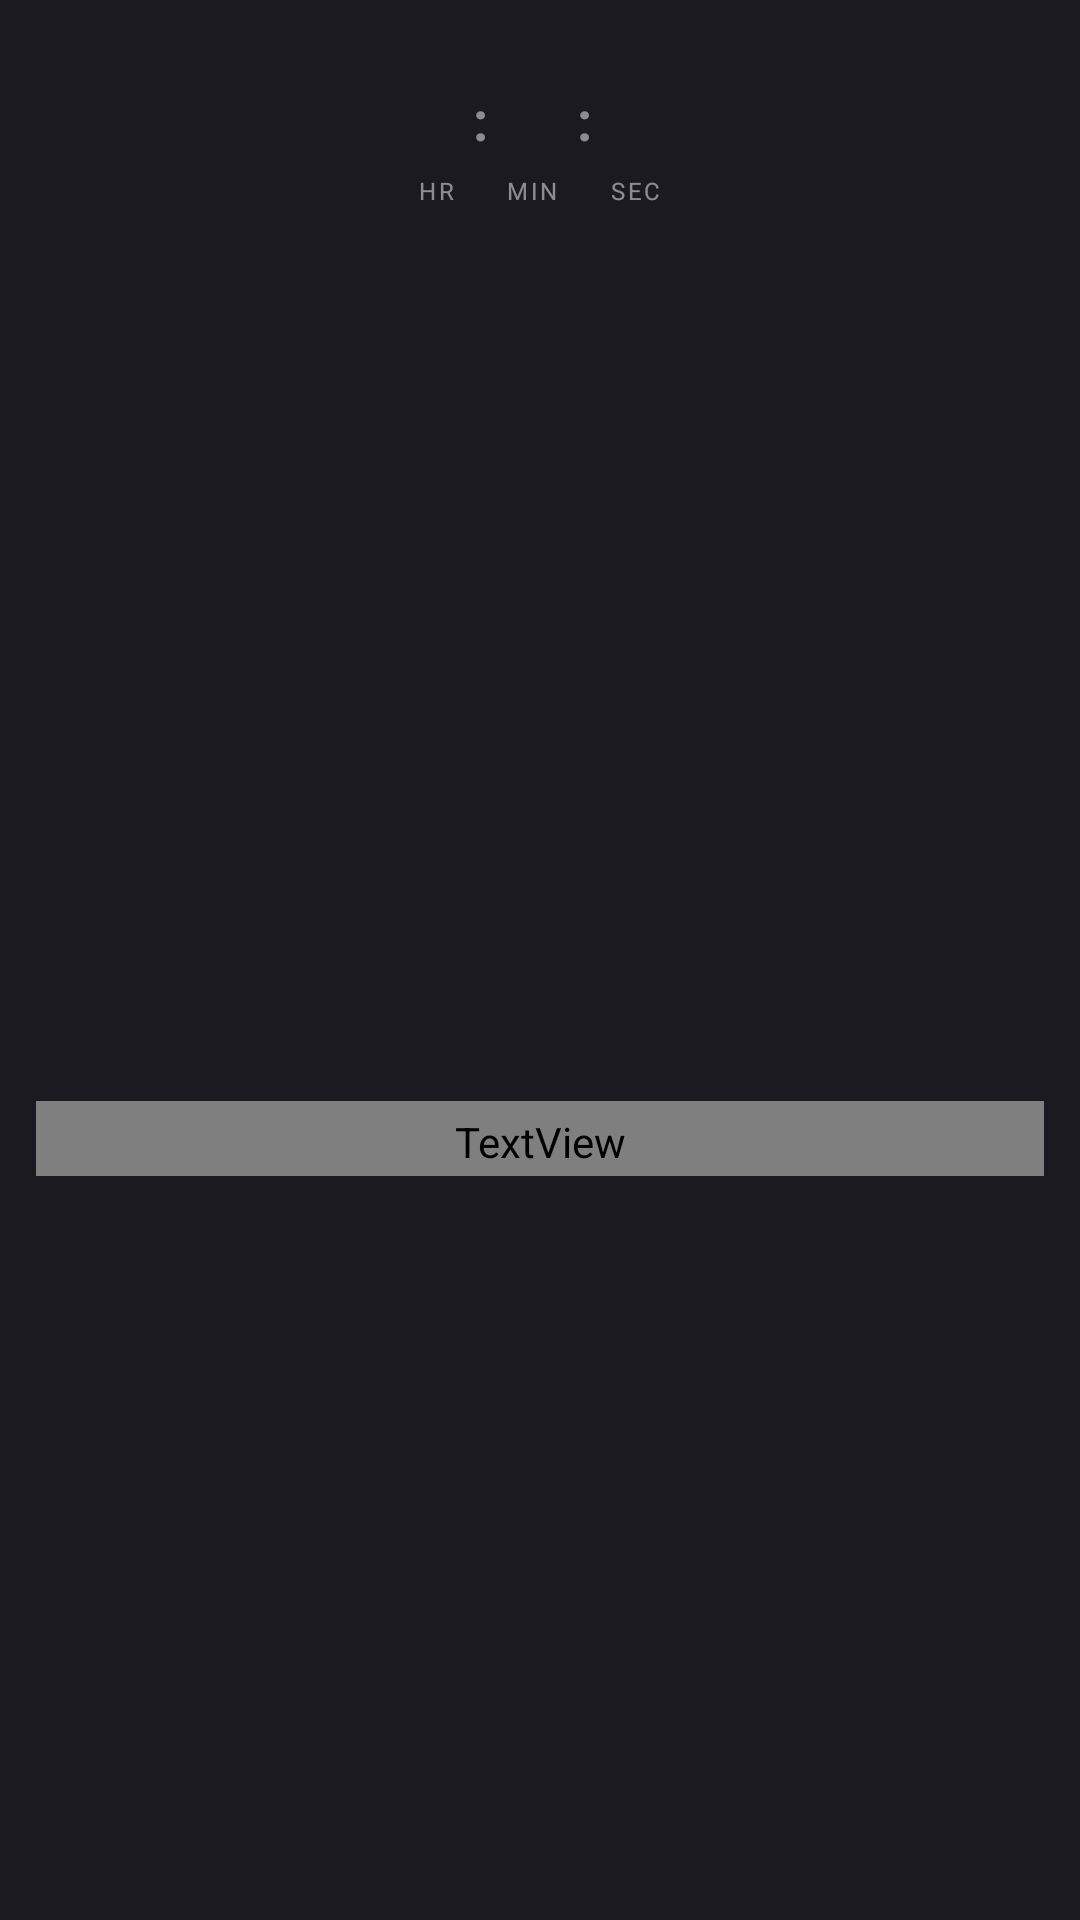

Write the Android layout XML for this screen, with the resource values it uses.
<!-- AndroidManifest.xml: application theme Theme.GiantBombTV -->
<!-- res/layout/view_upcoming_card.xml -->
<?xml version="1.0" encoding="utf-8"?>
<FrameLayout xmlns:android="http://schemas.android.com/apk/res/android"
    android:id="@+id/upcoming_card_root"
    android:layout_width="320dp"
    android:layout_height="match_parent"
    android:focusable="false">

    
    <FrameLayout
        android:id="@+id/upcoming_glass_bg"
        android:layout_width="match_parent"
        android:layout_height="match_parent"
        android:clipChildren="false">

        <LinearLayout
            android:layout_width="match_parent"
            android:layout_height="match_parent"
            android:orientation="vertical">

            
            <FrameLayout
                android:layout_width="match_parent"
                android:layout_height="@dimen/card_thumb_height">

                <ImageView
                    android:id="@+id/upcoming_image"
                    android:layout_width="match_parent"
                    android:layout_height="match_parent"
                    android:scaleType="centerCrop" />

                
                <View
                    android:id="@+id/upcoming_scrim"
                    android:layout_width="match_parent"
                    android:layout_height="match_parent" />

                
                <View
                    android:id="@+id/upcoming_gradient"
                    android:layout_width="match_parent"
                    android:layout_height="60dp"
                    android:layout_gravity="bottom" />

                
                <LinearLayout
                    android:id="@+id/upcoming_countdown_group"
                    android:layout_width="wrap_content"
                    android:layout_height="wrap_content"
                    android:layout_gravity="center"
                    android:orientation="horizontal"
                    android:gravity="center">

                    
                    <LinearLayout
                        android:id="@+id/upcoming_days_group"
                        android:layout_width="wrap_content"
                        android:layout_height="wrap_content"
                        android:orientation="vertical"
                        android:gravity="center"
                        android:layout_marginEnd="6dp"
                        android:visibility="gone">

                        <TextView
                            android:id="@+id/upcoming_days"
                            android:layout_width="wrap_content"
                            android:layout_height="wrap_content"
                            android:textColor="#FFFFFF"
                            android:textSize="20sp"
                            android:textStyle="bold"
                            android:fontFamily="monospace" />

                        <TextView
                            android:layout_width="wrap_content"
                            android:layout_height="wrap_content"
                            android:text="DAY"
                            android:textColor="#80FFFFFF"
                            android:textSize="8sp"
                            android:letterSpacing="0.1" />
                    </LinearLayout>

                    <TextView
                        android:id="@+id/upcoming_sep1"
                        android:layout_width="wrap_content"
                        android:layout_height="wrap_content"
                        android:text=":"
                        android:textColor="#80FFFFFF"
                        android:textSize="18sp"
                        android:textStyle="bold"
                        android:layout_marginEnd="6dp"
                        android:layout_marginBottom="10dp"
                        android:visibility="gone" />

                    
                    <LinearLayout
                        android:layout_width="wrap_content"
                        android:layout_height="wrap_content"
                        android:orientation="vertical"
                        android:gravity="center"
                        android:layout_marginEnd="6dp">

                        <TextView
                            android:id="@+id/upcoming_hours"
                            android:layout_width="wrap_content"
                            android:layout_height="wrap_content"
                            android:textColor="#FFFFFF"
                            android:textSize="20sp"
                            android:textStyle="bold"
                            android:fontFamily="monospace" />

                        <TextView
                            android:layout_width="wrap_content"
                            android:layout_height="wrap_content"
                            android:text="HR"
                            android:textColor="#80FFFFFF"
                            android:textSize="8sp"
                            android:letterSpacing="0.1" />
                    </LinearLayout>

                    <TextView
                        android:layout_width="wrap_content"
                        android:layout_height="wrap_content"
                        android:text=":"
                        android:textColor="#80FFFFFF"
                        android:textSize="18sp"
                        android:textStyle="bold"
                        android:layout_marginEnd="6dp"
                        android:layout_marginBottom="10dp" />

                    
                    <LinearLayout
                        android:layout_width="wrap_content"
                        android:layout_height="wrap_content"
                        android:orientation="vertical"
                        android:gravity="center"
                        android:layout_marginEnd="6dp">

                        <TextView
                            android:id="@+id/upcoming_minutes"
                            android:layout_width="wrap_content"
                            android:layout_height="wrap_content"
                            android:textColor="#FFFFFF"
                            android:textSize="20sp"
                            android:textStyle="bold"
                            android:fontFamily="monospace" />

                        <TextView
                            android:layout_width="wrap_content"
                            android:layout_height="wrap_content"
                            android:text="MIN"
                            android:textColor="#80FFFFFF"
                            android:textSize="8sp"
                            android:letterSpacing="0.1" />
                    </LinearLayout>

                    <TextView
                        android:layout_width="wrap_content"
                        android:layout_height="wrap_content"
                        android:text=":"
                        android:textColor="#80FFFFFF"
                        android:textSize="18sp"
                        android:textStyle="bold"
                        android:layout_marginEnd="6dp"
                        android:layout_marginBottom="10dp" />

                    
                    <LinearLayout
                        android:layout_width="wrap_content"
                        android:layout_height="wrap_content"
                        android:orientation="vertical"
                        android:gravity="center">

                        <TextView
                            android:id="@+id/upcoming_seconds"
                            android:layout_width="wrap_content"
                            android:layout_height="wrap_content"
                            android:textColor="#FFFFFF"
                            android:textSize="20sp"
                            android:textStyle="bold"
                            android:fontFamily="monospace" />

                        <TextView
                            android:layout_width="wrap_content"
                            android:layout_height="wrap_content"
                            android:text="SEC"
                            android:textColor="#80FFFFFF"
                            android:textSize="8sp"
                            android:letterSpacing="0.1" />
                    </LinearLayout>
                </LinearLayout>

                
                <TextView
                    android:id="@+id/upcoming_live_badge"
                    android:layout_width="wrap_content"
                    android:layout_height="wrap_content"
                    android:layout_gravity="top|start"
                    android:layout_margin="8dp"
                    android:paddingStart="10dp"
                    android:paddingEnd="10dp"
                    android:paddingTop="3dp"
                    android:paddingBottom="3dp"
                    android:text="LIVE NOW"
                    android:textColor="#FFFFFF"
                    android:textSize="10sp"
                    android:textStyle="bold"
                    android:letterSpacing="0.08"
                    android:visibility="gone" />

                
                <TextView
                    android:id="@+id/upcoming_premium_badge"
                    android:layout_width="wrap_content"
                    android:layout_height="wrap_content"
                    android:layout_gravity="top|end"
                    android:layout_margin="8dp"
                    android:paddingStart="8dp"
                    android:paddingEnd="8dp"
                    android:paddingTop="2dp"
                    android:paddingBottom="2dp"
                    android:text="PREMIUM"
                    android:textColor="#1A1A1A"
                    android:textSize="9sp"
                    android:textStyle="bold"
                    android:letterSpacing="0.05"
                    android:visibility="gone" />
            </FrameLayout>

            
            <LinearLayout
                android:id="@+id/upcoming_text_area"
                android:layout_width="match_parent"
                android:layout_height="0dp"
                android:layout_weight="1"
                android:gravity="center_vertical"
                android:orientation="vertical"
                android:paddingHorizontal="12dp"
                android:paddingTop="10dp"
                android:paddingBottom="10dp">

                <TextView
                    android:id="@+id/upcoming_title"
                    android:layout_width="match_parent"
                    android:layout_height="wrap_content"
                    android:textColor="@color/gb_text_primary"
                    android:textSize="14sp"
                    android:maxLines="2"
                    android:ellipsize="end" />

                <TextView
                    android:id="@+id/upcoming_time"
                    android:layout_width="match_parent"
                    android:layout_height="wrap_content"
                    android:textColor="@color/gb_card_meta"
                    android:textSize="12sp"
                    android:maxLines="1"
                    android:ellipsize="end"
                    android:paddingTop="4dp"
                    android:paddingBottom="2dp" />
            </LinearLayout>
        </LinearLayout>
    </FrameLayout>
</FrameLayout>
<!-- resources referenced by this layout -->
<resources>
  <color name="gb_text_primary">#F1F1F1</color>
  <dimen name="card_thumb_height">100dp</dimen>
  <style name="Theme.GiantBombTV" parent="Theme.AppCompat.NoActionBar">
          <item name="android:colorPrimary">@color/gb_red</item>
          <item name="android:colorPrimaryDark">@color/gb_red_dark</item>
          <item name="android:colorAccent">@color/gb_red</item>
          <item name="android:windowBackground">@color/gb_background</item>
          
          <item name="android:statusBarColor">@android:color/transparent</item>
          <item name="android:navigationBarColor">@android:color/transparent</item>
      </style>
  <color name="gb_red">#E3192C</color>
  <color name="gb_red_dark">#B0141F</color>
  <color name="gb_background">#1A1A20</color>
</resources>
